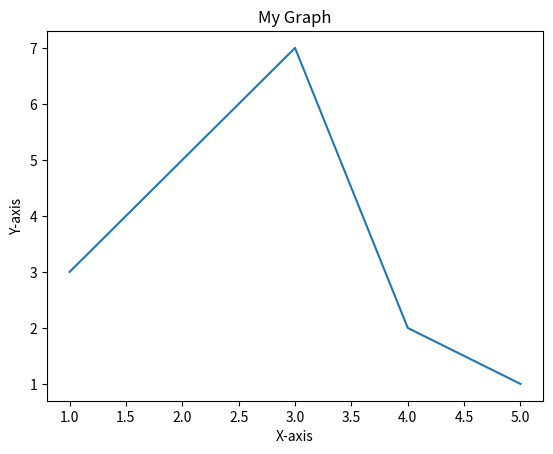

The script that saved this image:
import matplotlib.pyplot as plt
x=[1,2,3,4,5]
y=[3,5,7,2,1]

plt.plot(x,y)

plt.xlabel("X-axis")
plt.ylabel("Y-axis")
plt.title("My Graph")

plt.show(block=True)
